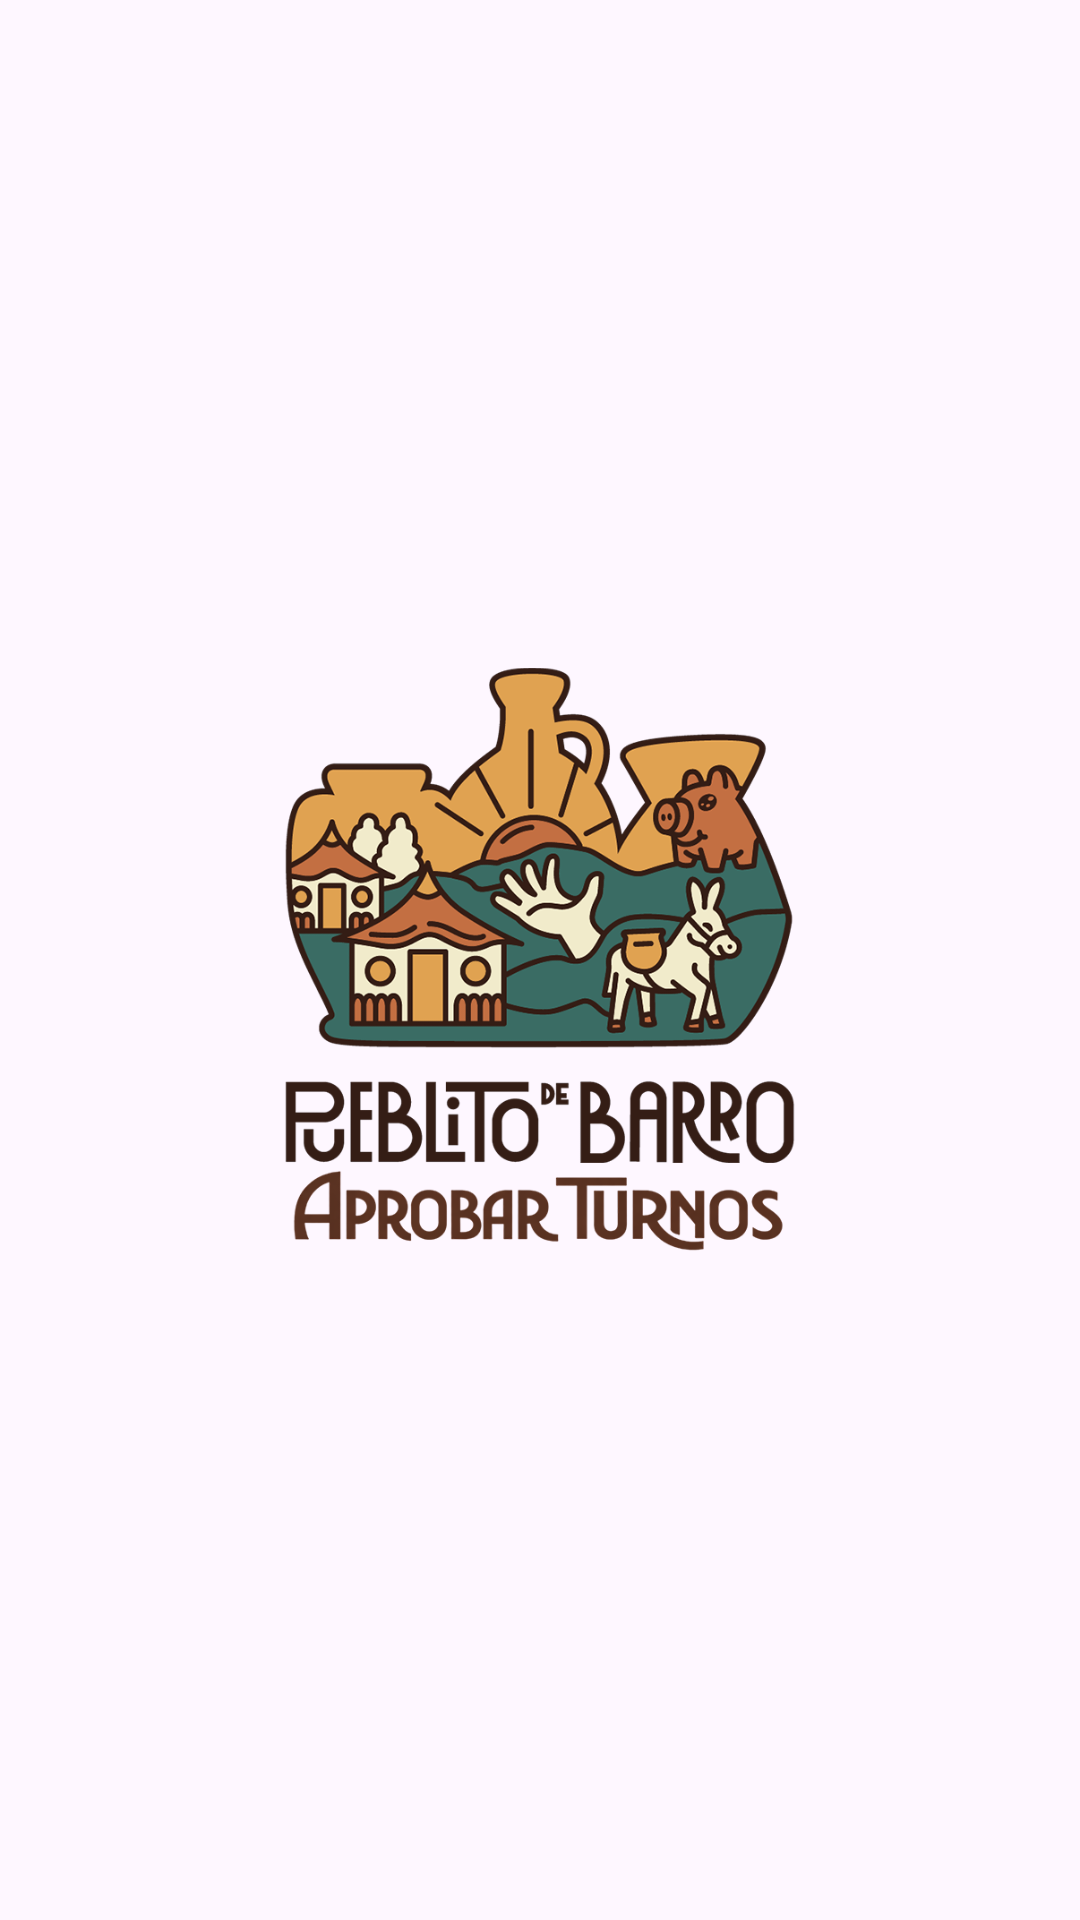

Write the Android layout XML for this screen, with the resource values it uses.
<!-- AndroidManifest.xml: application theme Theme.TurnosAprobar -->
<!-- res/layout/activity_main.xml -->
<?xml version="1.0" encoding="utf-8"?>
<androidx.constraintlayout.widget.ConstraintLayout xmlns:android="http://schemas.android.com/apk/res/android"
    xmlns:app="http://schemas.android.com/apk/res-auto"
    xmlns:tools="http://schemas.android.com/tools"
    android:id="@+id/main"
    android:layout_width="match_parent"
    android:layout_height="match_parent"
    tools:context=".MainActivity">

    <ImageView
        android:id="@+id/imageView2"
        android:layout_width="2000dp"
        android:layout_height="60dp"
        android:src="@drawable/muisca"
        app:layout_constraintEnd_toEndOf="parent"
        app:layout_constraintStart_toStartOf="parent"
        app:layout_constraintTop_toTopOf="parent" />

    <ImageView
        android:layout_width="200dp"
        android:layout_height="300dp"
        android:src="@drawable/logo"
        app:layout_constraintBottom_toTopOf="@+id/imageView"
        app:layout_constraintEnd_toEndOf="parent"
        app:layout_constraintStart_toStartOf="parent"
        app:layout_constraintTop_toBottomOf="@+id/imageView2" />

    <ImageView
        android:id="@+id/imageView"
        android:layout_width="2000dp"
        android:layout_height="60dp"
        android:src="@drawable/muisca"
        app:layout_constraintBottom_toBottomOf="parent"
        app:layout_constraintEnd_toEndOf="parent"
        app:layout_constraintStart_toStartOf="parent" />

</androidx.constraintlayout.widget.ConstraintLayout>
<!-- resources referenced by this layout -->
<resources>
  <!-- drawable logo: png bitmap (drawable, 261070 bytes) -->
  <style name="Theme.TurnosAprobar" parent="Base.Theme.TurnosAprobar" />
  <style name="Base.Theme.TurnosAprobar" parent="Theme.Material3.DayNight.NoActionBar">
          <item name="colorPrimary">@color/cafePrincipal</item>
          <item name="colorPrimaryVariant">@color/cafePrincipal</item>
          <item name="colorOnPrimary">@color/white</item>
          
          <item name="colorSecondary">@color/cafePrincipal</item>
          <item name="colorSecondaryVariant">@color/cafePrincipal</item>
          <item name="colorOnSecondary">@color/black</item>
          
          <item name="android:statusBarColor">?attr/colorPrimaryVariant</item>
          
      </style>
  <color name="cafePrincipal">#F08343</color>
  <color name="white">#FFFFFFFF</color>
  <color name="black">#FF000000</color>
</resources>
